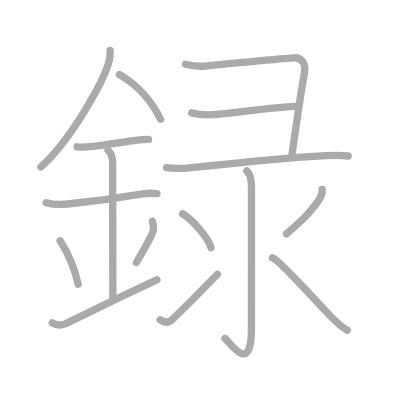
t = 0.00 s
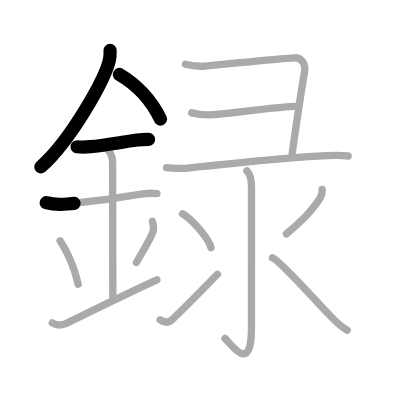
t = 3.25 s
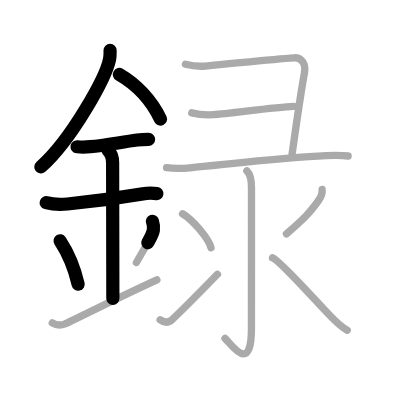
t = 6.50 s
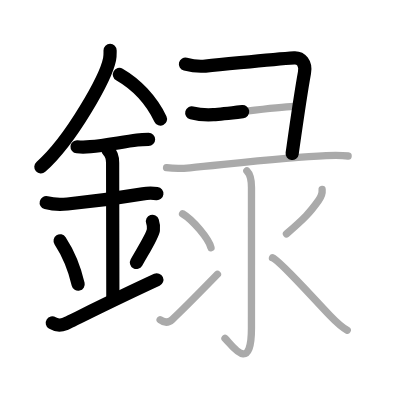
t = 9.50 s
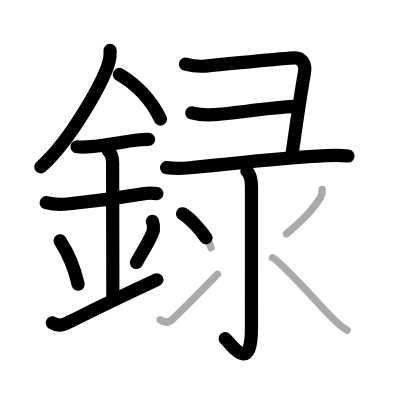
t = 12.75 s
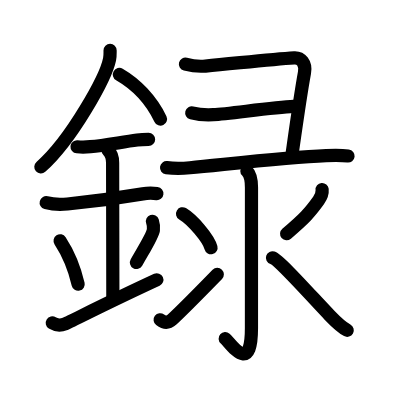
t = 16.00 s

The animated SVG that drew these frames (rendered in a browser with its animation timeline set to each time). Animation: 16 SMIL elements (animate=16); one cycle of 16.00 s.

<?xml version="1.0" standalone="no"?>
<!DOCTYPE svg PUBLIC "-//W3C//DTD SVG 1.1//EN"   "http://www.w3.org/Graphics/SVG/1.1/DTD/svg11.dtd">
<svg width="400px" height="400px"  version="1.1" xmlns="http://www.w3.org/2000/svg">
  <defs>
    <marker id="Triangle" viewBox="0 0 10 10" refX="0" refY="5" markerUnits="strokeWidth" markerWidth="3" style="stroke-opacity:0%;fill:#aaaaaa;" markerHeight="2" orient="auto">
      <path d="M 0 0 L 10 5 L 0 10 z" />
    </marker>
    
    <marker id="Arrow" viewBox="0 0 10 10" refX="5" refY="5" markerUnits="strokeWidth" markerWidth="1.8" style="stroke-opacity:0%;fill:#770000;" markerHeight="2" orient="auto">
      <path d="M 0 4 L 6 4 L 4 1 L 10 5 L 4 9 L 6 6 L 0 6 z" />
        <circle cx="5" cy="5" r="5" />
      </marker>
    
    <marker id="TriangleRed" viewBox="0 0 10 10" refX="0" refY="5" markerUnits="strokeWidth" markerWidth="3" style="stroke-opacity:0%;fill:#CC0000;" markerHeight="2" orient="auto">
      <path d="M 0 0 L 10 5 L 0 10 z" />
    </marker>
    
    <marker id="ArrowRed" viewBox="0 0 10 10" refX="5" refY="5" markerUnits="strokeWidth" markerWidth="1.8" style="stroke-opacity:0%;fill:#CC0000;" markerHeight="2" orient="auto">
      <path d="M 0 4 L 6 4 L 4 1 L 10 5 L 4 9 L 6 6 L 0 6 z" />
        <circle cx="5" cy="5" r="5" />
      </marker>
    
  </defs>
  
  <path style="fill:#ffffff; fill-opacity:100%; fill-rule:evenodd; stroke-width:0;" d="M 0 0 L 400px 0 L 400px 400px L 0 400px L 0 0" />

  <g transform="scale(3.6697247706422 3.6697247706422)">
<path style="fill:none; fill-opacity:0%; fill-rule:evenodd; stroke:#aaaaaa; stroke-opacity:100%; stroke-width: 1.5pt; stroke-linejoin:round; stroke-linecap:round;" d="M30 13.74c0 0.81 0.05 1.45-0.15 2.42c-1.03 5.04-10.34 21.87-18.73 29.34"></path>
<path style="fill:none; fill-opacity:0%; fill-rule:evenodd; stroke:#aaaaaa; stroke-opacity:100%; stroke-width: 1.5pt; stroke-linejoin:round; stroke-linecap:round;" d="M32.53 20.3c4.47 2.57 8.72 6.95 11.22 12.2"></path>
<path style="fill:none; fill-opacity:0%; fill-rule:evenodd; stroke:#aaaaaa; stroke-opacity:100%; stroke-width: 1.5pt; stroke-linejoin:round; stroke-linecap:round;" d="M21 40c1.38 0.12 2.41 0.09 3.63-0.03c3.87-0.36 8.52-1.25 12.76-1.8c1.05-0.14 2.04-0.17 3.1-0.17"></path>
<path style="fill:none; fill-opacity:0%; fill-rule:evenodd; stroke:#aaaaaa; stroke-opacity:100%; stroke-width: 1.5pt; stroke-linejoin:round; stroke-linecap:round;" d="M12.59 55.23c1.91 0.52 4.11 0.53 5.79 0.36c7.37-0.72 13.79-1.61 20.52-2.76c1.22-0.21 2.72-0.21 3.87-0.07"></path>
<path style="fill:none; fill-opacity:0%; fill-rule:evenodd; stroke:#aaaaaa; stroke-opacity:100%; stroke-width: 1.5pt; stroke-linejoin:round; stroke-linecap:round;" d="M29.45 40.94c0.99 0.99 1.24 2.18 1.24 3.39c0 4.17 0.06 31.79 0.06 36.98"></path>
<path style="fill:none; fill-opacity:0%; fill-rule:evenodd; stroke:#aaaaaa; stroke-opacity:100%; stroke-width: 1.5pt; stroke-linejoin:round; stroke-linecap:round;" d="M16.38 65.62c2.9 4.43 4.32 9.24 4.92 11.82"></path>
<path style="fill:none; fill-opacity:0%; fill-rule:evenodd; stroke:#aaaaaa; stroke-opacity:100%; stroke-width: 1.5pt; stroke-linejoin:round; stroke-linecap:round;" d="M41.54 60.3c0.23 0.71 0.35 1.75 0.26 2.35c-0.23 1.54-2.05 4.36-4.63 8.88"></path>
<path style="fill:none; fill-opacity:0%; fill-rule:evenodd; stroke:#aaaaaa; stroke-opacity:100%; stroke-width: 1.5pt; stroke-linejoin:round; stroke-linecap:round;" d="M14.25 88c1 0.62 2.42 0.68 3.5 0.25c1.25-0.5 12-6 25-12"></path>
<path style="fill:none; fill-opacity:0%; fill-rule:evenodd; stroke:#aaaaaa; stroke-opacity:100%; stroke-width: 1.5pt; stroke-linejoin:round; stroke-linecap:round;" d="M50.53 17.5c1.97 0.5 3.37 0.69 5.46 0.5c8.27-0.75 18.02-1.88 24.19-2.25c1.82-0.11 3.25 1.5 2.8 4c-1.19 6.54-1.8 11-3.39 22.25"></path>
<path style="fill:none; fill-opacity:0%; fill-rule:evenodd; stroke:#aaaaaa; stroke-opacity:100%; stroke-width: 1.5pt; stroke-linejoin:round; stroke-linecap:round;" d="M52.25 30.75c2.38 0.62 3.64 0.63 5.91 0.5c4.34-0.25 16.21-2 21.91-2.25"></path>
<path style="fill:none; fill-opacity:0%; fill-rule:evenodd; stroke:#aaaaaa; stroke-opacity:100%; stroke-width: 1.5pt; stroke-linejoin:round; stroke-linecap:round;" d="M45.39 45.68c2.15 0.29 4.21 0.24 6.37 0.04c10.69-1.02 26.35-2.88 37.12-3.31c2-0.08 3.99-0.13 5.98 0.1"></path>
<path style="fill:none; fill-opacity:0%; fill-rule:evenodd; stroke:#aaaaaa; stroke-opacity:100%; stroke-width: 1.5pt; stroke-linejoin:round; stroke-linecap:round;" d="M67.27 46.58c0.89 0.89 1.26 2.42 1.26 4.52c0 14.56-0.01 33.41-0.01 38.37c0 13.03-5.71 4-7.21 2.75"></path>
<path style="fill:none; fill-opacity:0%; fill-rule:evenodd; stroke:#aaaaaa; stroke-opacity:100%; stroke-width: 1.5pt; stroke-linejoin:round; stroke-linecap:round;" d="M49.75 58.25c2.74 1.63 7.07 6.71 7.75 9.25"></path>
<path style="fill:none; fill-opacity:0%; fill-rule:evenodd; stroke:#aaaaaa; stroke-opacity:100%; stroke-width: 1.5pt; stroke-linejoin:round; stroke-linecap:round;" d="M43.64 87.14c1.1 0.83 2.14 0.96 3.31-0.1c0.93-0.84 8.38-8.27 12.3-12.29"></path>
<path style="fill:none; fill-opacity:0%; fill-rule:evenodd; stroke:#aaaaaa; stroke-opacity:100%; stroke-width: 1.5pt; stroke-linejoin:round; stroke-linecap:round;" d="M87.78 51.64c0.1 1.04-0.32 2.08-0.98 3C84.38 58 83 59.5 78.06 63.72"></path>
<path style="fill:none; fill-opacity:0%; fill-rule:evenodd; stroke:#aaaaaa; stroke-opacity:100%; stroke-width: 1.5pt; stroke-linejoin:round; stroke-linecap:round;" d="M74.25 70.25c1.9 0.63 10.89 10.8 15.64 15.74c1.53 1.59 3.36 3.26 4.73 4.01"></path>

<path style="fill:none; fill-opacity:0%; fill-rule:evenodd; stroke:#000000; stroke-opacity:100%; stroke-width: 2.7pt; stroke-linejoin:round; stroke-linecap:round;" d="M30 13.74c0 0.81 0.05 1.45-0.15 2.42c-1.03 5.04-10.34 21.87-18.73 29.34" pathLength="100" stroke-dashoffset="100" stroke-dasharray="100 105"><animate id="dashAnim1" attributeName="stroke-dashoffset" from="100" to="0" dur="1s" calcMode="linear" fill="freeze"/></path>
<path style="fill:none; fill-opacity:0%; fill-rule:evenodd; stroke:#000000; stroke-opacity:100%; stroke-width: 2.7pt; stroke-linejoin:round; stroke-linecap:round;" d="M32.53 20.3c4.47 2.57 8.72 6.95 11.22 12.2" pathLength="100" stroke-dashoffset="100" stroke-dasharray="100 105"><animate id="dashAnim2" attributeName="stroke-dashoffset" from="100" to="0" dur="1s" calcMode="linear" begin="dashAnim1.end" fill="freeze"/></path>
<path style="fill:none; fill-opacity:0%; fill-rule:evenodd; stroke:#000000; stroke-opacity:100%; stroke-width: 2.7pt; stroke-linejoin:round; stroke-linecap:round;" d="M21 40c1.38 0.12 2.41 0.09 3.63-0.03c3.87-0.36 8.52-1.25 12.76-1.8c1.05-0.14 2.04-0.17 3.1-0.17" pathLength="100" stroke-dashoffset="100" stroke-dasharray="100 105"><animate id="dashAnim3" attributeName="stroke-dashoffset" from="100" to="0" dur="1s" calcMode="linear" begin="dashAnim2.end" fill="freeze"/></path>
<path style="fill:none; fill-opacity:0%; fill-rule:evenodd; stroke:#000000; stroke-opacity:100%; stroke-width: 2.7pt; stroke-linejoin:round; stroke-linecap:round;" d="M12.59 55.23c1.91 0.52 4.11 0.53 5.79 0.36c7.37-0.72 13.79-1.61 20.52-2.76c1.22-0.21 2.72-0.21 3.87-0.07" pathLength="100" stroke-dashoffset="100" stroke-dasharray="100 105"><animate id="dashAnim4" attributeName="stroke-dashoffset" from="100" to="0" dur="1s" calcMode="linear" begin="dashAnim3.end" fill="freeze"/></path>
<path style="fill:none; fill-opacity:0%; fill-rule:evenodd; stroke:#000000; stroke-opacity:100%; stroke-width: 2.7pt; stroke-linejoin:round; stroke-linecap:round;" d="M29.45 40.94c0.99 0.99 1.24 2.18 1.24 3.39c0 4.17 0.06 31.79 0.06 36.98" pathLength="100" stroke-dashoffset="100" stroke-dasharray="100 105"><animate id="dashAnim5" attributeName="stroke-dashoffset" from="100" to="0" dur="1s" calcMode="linear" begin="dashAnim4.end" fill="freeze"/></path>
<path style="fill:none; fill-opacity:0%; fill-rule:evenodd; stroke:#000000; stroke-opacity:100%; stroke-width: 2.7pt; stroke-linejoin:round; stroke-linecap:round;" d="M16.38 65.62c2.9 4.43 4.32 9.24 4.92 11.82" pathLength="100" stroke-dashoffset="100" stroke-dasharray="100 105"><animate id="dashAnim6" attributeName="stroke-dashoffset" from="100" to="0" dur="1s" calcMode="linear" begin="dashAnim5.end" fill="freeze"/></path>
<path style="fill:none; fill-opacity:0%; fill-rule:evenodd; stroke:#000000; stroke-opacity:100%; stroke-width: 2.7pt; stroke-linejoin:round; stroke-linecap:round;" d="M41.54 60.3c0.23 0.71 0.35 1.75 0.26 2.35c-0.23 1.54-2.05 4.36-4.63 8.88" pathLength="100" stroke-dashoffset="100" stroke-dasharray="100 105"><animate id="dashAnim7" attributeName="stroke-dashoffset" from="100" to="0" dur="1s" calcMode="linear" begin="dashAnim6.end" fill="freeze"/></path>
<path style="fill:none; fill-opacity:0%; fill-rule:evenodd; stroke:#000000; stroke-opacity:100%; stroke-width: 2.7pt; stroke-linejoin:round; stroke-linecap:round;" d="M14.25 88c1 0.62 2.42 0.68 3.5 0.25c1.25-0.5 12-6 25-12" pathLength="100" stroke-dashoffset="100" stroke-dasharray="100 105"><animate id="dashAnim8" attributeName="stroke-dashoffset" from="100" to="0" dur="1s" calcMode="linear" begin="dashAnim7.end" fill="freeze"/></path>
<path style="fill:none; fill-opacity:0%; fill-rule:evenodd; stroke:#000000; stroke-opacity:100%; stroke-width: 2.7pt; stroke-linejoin:round; stroke-linecap:round;" d="M50.53 17.5c1.97 0.5 3.37 0.69 5.46 0.5c8.27-0.75 18.02-1.88 24.19-2.25c1.82-0.11 3.25 1.5 2.8 4c-1.19 6.54-1.8 11-3.39 22.25" pathLength="100" stroke-dashoffset="100" stroke-dasharray="100 105"><animate id="dashAnim9" attributeName="stroke-dashoffset" from="100" to="0" dur="1s" calcMode="linear" begin="dashAnim8.end" fill="freeze"/></path>
<path style="fill:none; fill-opacity:0%; fill-rule:evenodd; stroke:#000000; stroke-opacity:100%; stroke-width: 2.7pt; stroke-linejoin:round; stroke-linecap:round;" d="M52.25 30.75c2.38 0.62 3.64 0.63 5.91 0.5c4.34-0.25 16.21-2 21.91-2.25" pathLength="100" stroke-dashoffset="100" stroke-dasharray="100 105"><animate id="dashAnim10" attributeName="stroke-dashoffset" from="100" to="0" dur="1s" calcMode="linear" begin="dashAnim9.end" fill="freeze"/></path>
<path style="fill:none; fill-opacity:0%; fill-rule:evenodd; stroke:#000000; stroke-opacity:100%; stroke-width: 2.7pt; stroke-linejoin:round; stroke-linecap:round;" d="M45.39 45.68c2.15 0.29 4.21 0.24 6.37 0.04c10.69-1.02 26.35-2.88 37.12-3.31c2-0.08 3.99-0.13 5.98 0.1" pathLength="100" stroke-dashoffset="100" stroke-dasharray="100 105"><animate id="dashAnim11" attributeName="stroke-dashoffset" from="100" to="0" dur="1s" calcMode="linear" begin="dashAnim10.end" fill="freeze"/></path>
<path style="fill:none; fill-opacity:0%; fill-rule:evenodd; stroke:#000000; stroke-opacity:100%; stroke-width: 2.7pt; stroke-linejoin:round; stroke-linecap:round;" d="M67.27 46.58c0.89 0.89 1.26 2.42 1.26 4.52c0 14.56-0.01 33.41-0.01 38.37c0 13.03-5.71 4-7.21 2.75" pathLength="100" stroke-dashoffset="100" stroke-dasharray="100 105"><animate id="dashAnim12" attributeName="stroke-dashoffset" from="100" to="0" dur="1s" calcMode="linear" begin="dashAnim11.end" fill="freeze"/></path>
<path style="fill:none; fill-opacity:0%; fill-rule:evenodd; stroke:#000000; stroke-opacity:100%; stroke-width: 2.7pt; stroke-linejoin:round; stroke-linecap:round;" d="M49.75 58.25c2.74 1.63 7.07 6.71 7.75 9.25" pathLength="100" stroke-dashoffset="100" stroke-dasharray="100 105"><animate id="dashAnim13" attributeName="stroke-dashoffset" from="100" to="0" dur="1s" calcMode="linear" begin="dashAnim12.end" fill="freeze"/></path>
<path style="fill:none; fill-opacity:0%; fill-rule:evenodd; stroke:#000000; stroke-opacity:100%; stroke-width: 2.7pt; stroke-linejoin:round; stroke-linecap:round;" d="M43.64 87.14c1.1 0.83 2.14 0.96 3.31-0.1c0.93-0.84 8.38-8.27 12.3-12.29" pathLength="100" stroke-dashoffset="100" stroke-dasharray="100 105"><animate id="dashAnim14" attributeName="stroke-dashoffset" from="100" to="0" dur="1s" calcMode="linear" begin="dashAnim13.end" fill="freeze"/></path>
<path style="fill:none; fill-opacity:0%; fill-rule:evenodd; stroke:#000000; stroke-opacity:100%; stroke-width: 2.7pt; stroke-linejoin:round; stroke-linecap:round;" d="M87.78 51.64c0.1 1.04-0.32 2.08-0.98 3C84.38 58 83 59.5 78.06 63.72" pathLength="100" stroke-dashoffset="100" stroke-dasharray="100 105"><animate id="dashAnim15" attributeName="stroke-dashoffset" from="100" to="0" dur="1s" calcMode="linear" begin="dashAnim14.end" fill="freeze"/></path>
<path style="fill:none; fill-opacity:0%; fill-rule:evenodd; stroke:#000000; stroke-opacity:100%; stroke-width: 2.7pt; stroke-linejoin:round; stroke-linecap:round;" d="M74.25 70.25c1.9 0.63 10.89 10.8 15.64 15.74c1.53 1.59 3.36 3.26 4.73 4.01" pathLength="100" stroke-dashoffset="100" stroke-dasharray="100 105"><animate id="dashAnim16" attributeName="stroke-dashoffset" from="100" to="0" dur="1s" calcMode="linear" begin="dashAnim15.end" fill="freeze"/></path>

</g>

</svg>  
          
